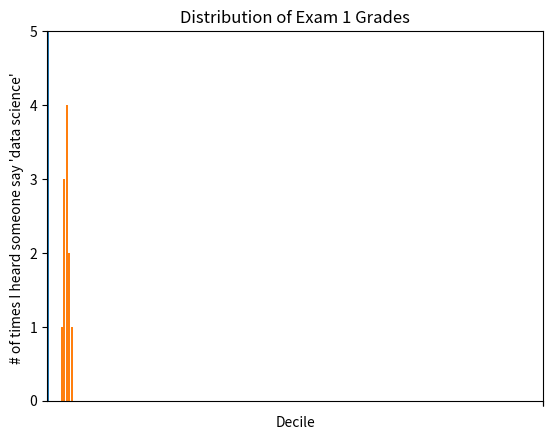

Here is the Python script that generated this plot: (Note: this script raises an exception after producing the figure.)
import matplotlib.pyplot as plt
from collections import Counter

# test 1
years = [1950, 1960, 1970, 1980, 1990, 2000, 2010]
gdp = [300.2, 543.3, 1075.9, 2862.5, 5979.6, 10289.7, 14958.3]

plt.plot(years, gdp, color='green', marker="o", linestyle='solid')
plt.title("Nominal GDP")
plt.ylabel('Billions of $')
plt.show()


# test 2

movies = ["Annie Hall", "Ben-Hur", "Casablanca", "Gandhi", "West Side Story"]
num_oscars = [5, 11, 3, 8, 10]

xs = [i + 0.1 for i, _ in enumerate(movies)]

plt.bar(xs, num_oscars)
plt.ylabel("# of Academy Awards")
plt.title("My favorite Movies")
plt.xticks([i + 0.5 for i, _ in enumerate(movies)], movies)
plt.show()


# test 3

grades = [83, 95, 91, 87, 70, 0, 85, 82, 100, 67, 73, 77, 0]
decile = lambda grade: grade // 10 * 10
histogram = Counter(decile(grade) for grade in grades)

plt.bar([x - 4 for x in histogram.keys()], histogram.values(), 8)

plt.axis([-5, 105, 0, 5])

plt.xticks([10 * i for i in range(11)])
plt.xlabel("Decile")
plt.ylabel(" # of Student")
plt.title("Distribution of Exam 1 Grades")
plt.show()


# # test 4

mentions = [500, 505]
years = [2013, 2014]

plt.bar([2012.6, 2013.6], mentions, 0.8)
plt.xticks(years)
plt.ylabel("# of times I heard someone say 'data science' ")
plt.ticklabel_format(useOffset=False)
plt.axis([2012.5, 2014.5, 499, 506])
plt.title("Look at the 'Huge' Increase")
plt.show()

# test 5

plt.axis([2012.5, 2014.5, 5, 0, 550])
plt.title("Not So Huge Anymore")
plt.show()

xdata = [0, 1, 2, 4, 5, 8]
ydata = [0.1, 0.2, 0.4, 0.8, 0.6, 0.1]

plt.bar(xdata, ydata)
plt.show()
